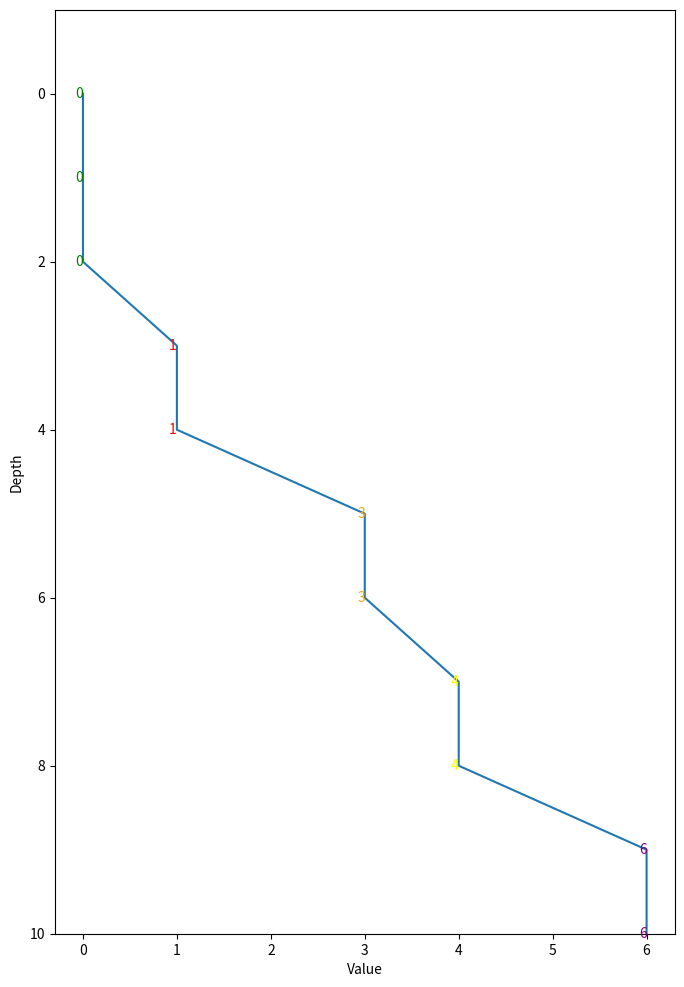

Generate this figure with matplotlib:
import matplotlib.pyplot as plt
import numpy as np

data = np.array([0, 0, 0, 1, 1, 3, 3, 4, 4, 6, 6])

# 定义颜色映射
color_map = {0: 'green', 1: 'red', 3: 'orange', 4: 'yellow', 6: 'purple'}

# 绘制曲线
fig, ax = plt.subplots(figsize=(8, 12))
ax.plot(data, np.arange(len(data)), '-')

# 在曲线上标出不同颜色所表示的数字
for i, val in enumerate(data):
    ax.text(val, i, str(val), color=color_map[val], va='center', ha='right', fontsize=10)

ax.set_ylim(len(data)-1, -1)
ax.set_xlabel('Value')
ax.set_ylabel('Depth')
plt.savefig("1.jpg")
plt.close()
